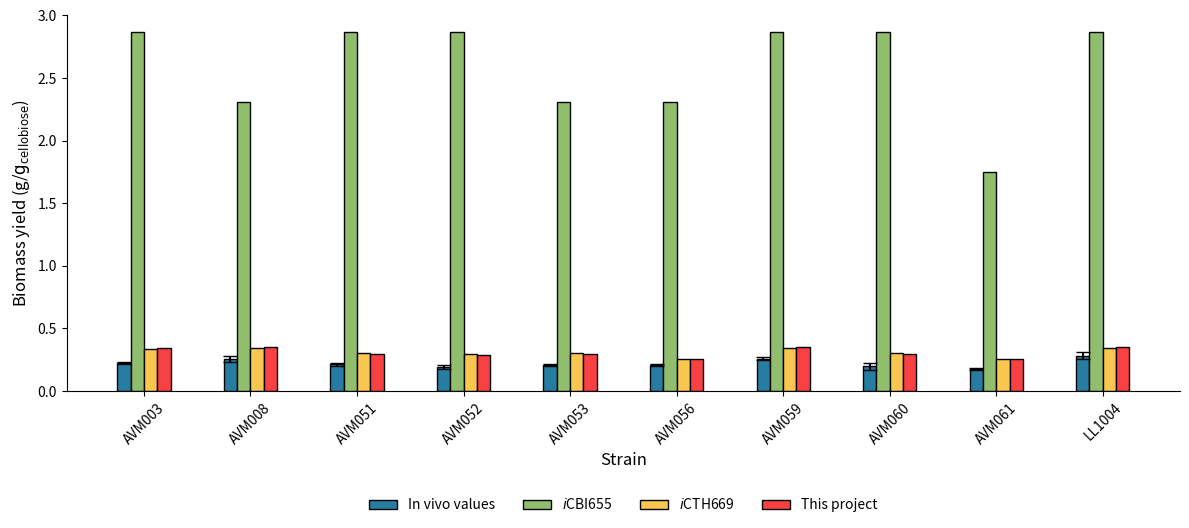

Reproduce this figure in Python.
import matplotlib.pyplot as plt
import numpy as np

# Data
strains = ["AVM003", "AVM008", "AVM051", "AVM052", "AVM053", 
           "AVM056", "AVM059", "AVM060", "AVM061", "LL1004"]
values = [0.343383655, 0.351026904, 0.294983609, 0.287282466, 0.294983609,
          0.253001377, 0.351049374, 0.294983609, 0.253001377, 0.351049374]
in_vivo_values = [0.22438, 0.25839, 0.21434, 0.19025, 0.20716,
                  0.20727, 0.25853, 0.19845, 0.17627, 0.28198]
in_vivo_std = np.array([0.00567, 0.01256, 0.0061 , 0.00774, 0.00548, 0.00365, 0.00618, 0.01467, 0.00396, 0.01401])
in_vivo_max = in_vivo_values + 1.96*in_vivo_std
in_vivo_min = in_vivo_values - 1.96*in_vivo_std

old = np.array([2.869887338, 2.312024591, 2.869887338, 2.869887338, 
                   2.312024591, 2.312024591, 2.869887338, 2.869887338, 
                   1.750691765, 2.869887338])

new = np.array([0.337259026, 0.345197903, 0.301076787, 0.29338626, 
                   0.301076787, 0.259210812, 0.345220044, 0.301076787, 
                   0.259210812, 0.345220044])

# Calculate positions for bars
x = np.arange(len(strains))  # Position of strains
width = 0.5/4  # Bar width

# Create the plot
plt.figure(figsize=(12, 5.5))
plt.bar(x - width*1.5, in_vivo_values, yerr=[in_vivo_values - in_vivo_min, in_vivo_max - in_vivo_values],color="#277da1", edgecolor="black", width=width, label="In vivo values", capsize=5)
plt.bar(x - width/2, old, color="#90be6d", edgecolor="black", width=width, label=r"$\it{i}$CBI655")
plt.bar(x + width/2, new, color="#f9c74f", edgecolor="black", width=width, label=r"$\it{i}$CTH669")
plt.bar(x + width*1.5, values, color="#f94144", edgecolor="black", width=width, label="This project")

ax = plt.gca()
ax.spines['top'].set_visible(False)   # Remove top border
ax.spines['right'].set_visible(False)  # Remove left border

# Add labels and title
plt.xlabel('Strain', fontsize=12)
plt.ylabel(r'Biomass yield (g/$\mathrm{g}_\mathrm{cellobiose}$)', fontsize=12)
#plt.title('Maximal predicted biomass yield for each strain')
plt.xticks(x, strains, rotation=45)  # Rotate x-axis labels and assign strain labels
plt.legend(loc='upper center', bbox_to_anchor=(0.5, -0.25), ncol=4, frameon=False)
plt.ylim(0, 3)

# Show the plot
plt.tight_layout()

output_path = r"Results\Biomass yields\Biomass yield.png"
plt.savefig(output_path, format="png", bbox_inches="tight")